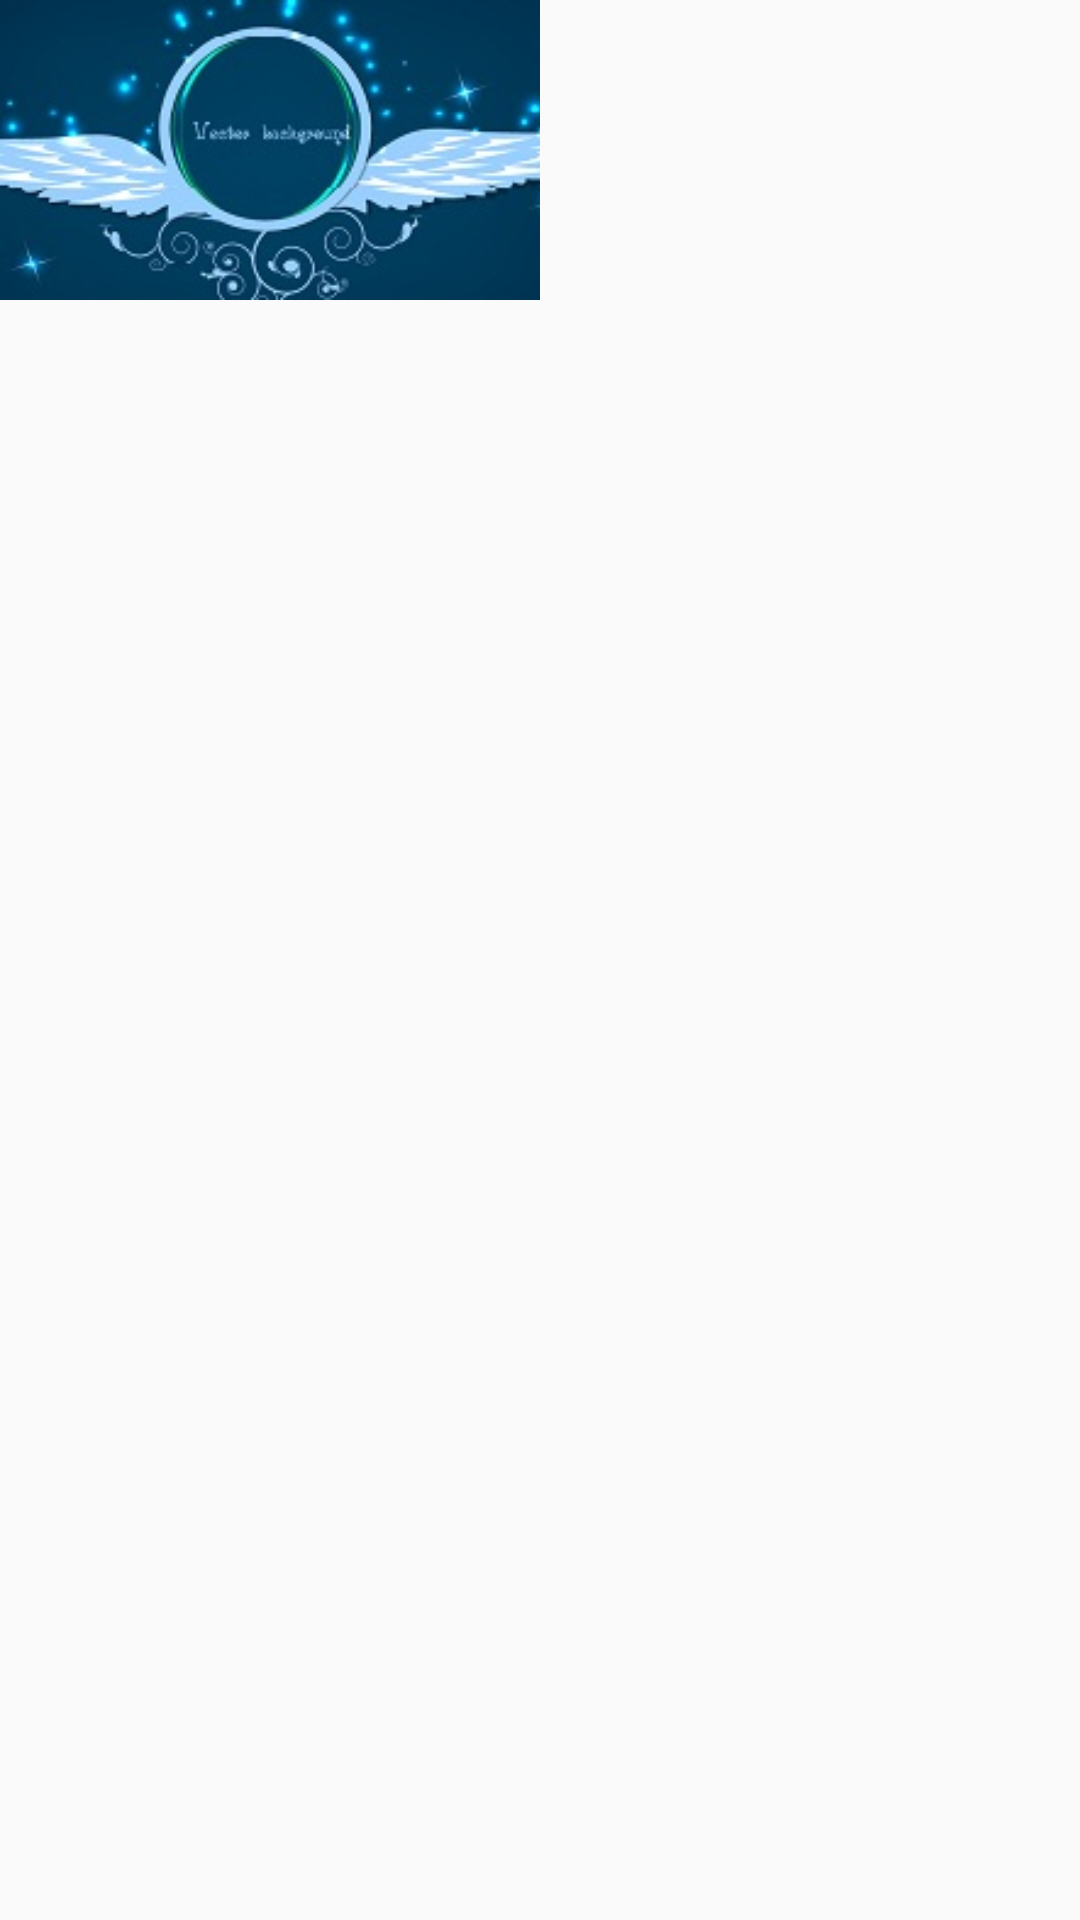

Here is an Android app screen rendered from its layout file. Give the layout XML and the strings, colors and styles it references.
<!-- AndroidManifest.xml: application theme AppTheme -->
<!-- res/layout/horizontal_item.xml -->
<?xml version="1.0" encoding="utf-8"?>

<RelativeLayout
    xmlns:android="http://schemas.android.com/apk/res/android" android:layout_width="match_parent"
    android:layout_height="match_parent">
    <ImageView
        android:id="@+id/iv_cover"
        android:src="@mipmap/adv_images"
        android:scaleType="centerCrop"
        android:layout_marginRight="20dp"
        android:layout_marginTop="0dp"
        android:layout_width="180dp"
        android:layout_height="100dp" />
</RelativeLayout>
<!-- resources referenced by this layout -->
<resources>
  <!-- mipmap adv_images: jpg bitmap (mipmap-hdpi, 15897 bytes) -->
  <style name="AppTheme" parent="Theme.AppCompat.Light.NoActionBar">
          
          <item name="colorPrimary">@color/colorPrimary</item>
          <item name="colorPrimaryDark">@color/colorPrimaryDark</item>
          <item name="colorAccent">@color/colorAccent</item>
          
          
      </style>
  <color name="colorPrimary">#697ffa</color>
  <color name="colorPrimaryDark">#303F9F</color>
  <color name="colorAccent">#FF4081</color>
</resources>
